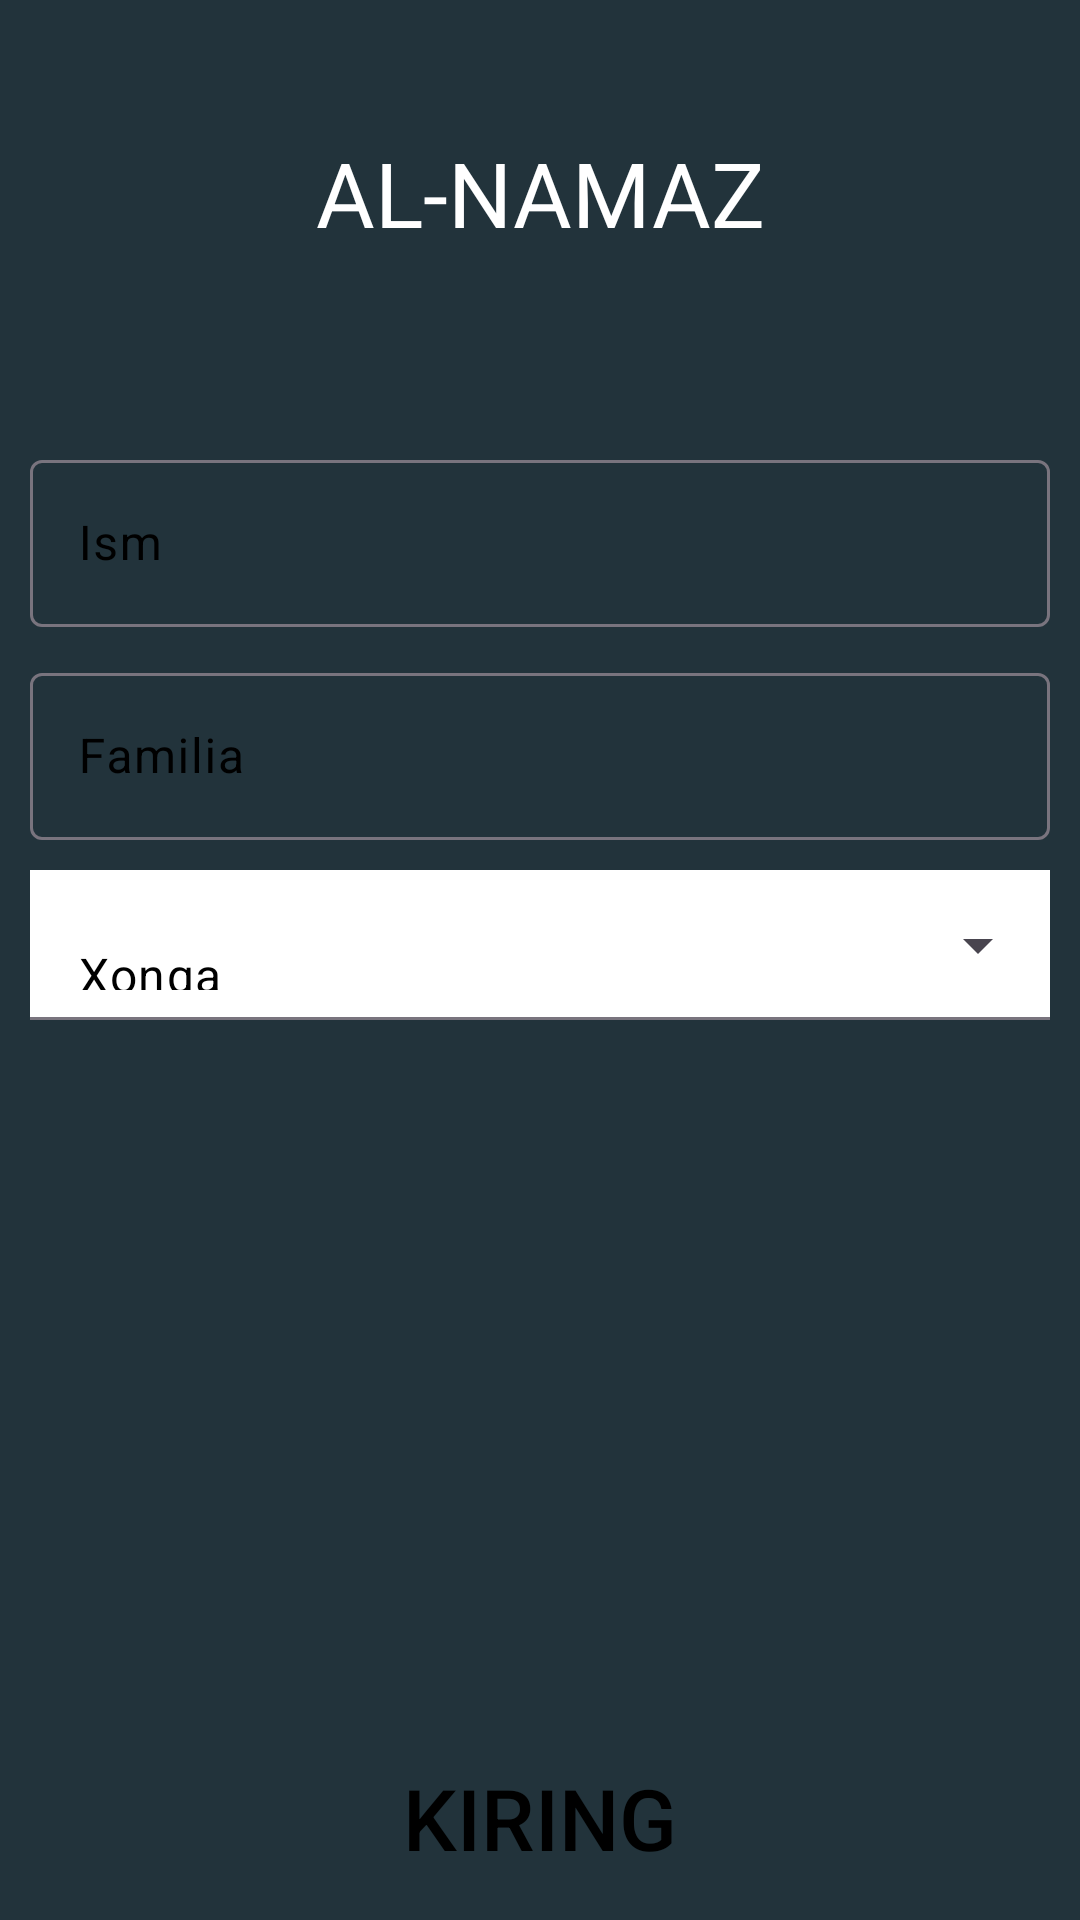

Reconstruct the res/layout file that produces this screen, plus the resources it refers to.
<!-- AndroidManifest.xml: application theme Theme.AlMuslim -->
<!-- res/layout/fragment_register.xml -->
<?xml version="1.0" encoding="utf-8"?>
<androidx.constraintlayout.widget.ConstraintLayout xmlns:android="http://schemas.android.com/apk/res/android"
    xmlns:app="http://schemas.android.com/apk/res-auto"
    xmlns:tools="http://schemas.android.com/tools"
    android:layout_width="match_parent"
    android:layout_height="match_parent"
    android:background="#22333B"
    tools:context=".peresentation.ui.register.RegisterFragment">

    <androidx.constraintlayout.widget.ConstraintLayout
        android:id="@+id/constraintLayout"
        android:layout_width="0dp"
        android:layout_height="0dp"
        app:layout_constraintBottom_toTopOf="@id/guideline"
        app:layout_constraintLeft_toLeftOf="parent"
        app:layout_constraintRight_toRightOf="parent"
        app:layout_constraintTop_toTopOf="parent" />

    <TextView
        android:layout_width="match_parent"
        android:layout_height="wrap_content"
        android:gravity="center"
        android:text="AL-NAMAZ"
        android:textColor="@color/white"
        android:textSize="30sp"
        app:layout_constraintBottom_toBottomOf="@+id/constraintLayout"
        app:layout_constraintTop_toTopOf="parent" />

    <androidx.constraintlayout.widget.Guideline
        android:id="@+id/guideline"
        android:layout_width="wrap_content"
        android:layout_height="wrap_content"
        android:orientation="horizontal"
        app:layout_constraintGuide_percent="0.2" />

    <androidx.constraintlayout.widget.ConstraintLayout
        android:layout_width="0dp"
        android:layout_height="0dp"
        android:background="@drawable/shape_constrain_settings"
        app:layout_constraintBottom_toBottomOf="parent"
        app:layout_constraintHorizontal_bias="0.0"
        app:layout_constraintLeft_toLeftOf="parent"
        app:layout_constraintRight_toRightOf="parent"
        app:layout_constraintTop_toBottomOf="@id/guideline"
        app:layout_constraintVertical_bias="0.0">


        <com.google.android.material.textfield.TextInputLayout
            android:id="@+id/_inpuyLayout"
            style="@style/ThemeOverlay.Material3.TextInputEditText"
            android:layout_width="match_parent"
            android:layout_height="wrap_content"
            android:layout_marginStart="10dp"
            android:layout_marginTop="20dp"
            android:layout_marginEnd="10dp"
            android:hint="Ism"
            android:textColorHint="@color/black"
            app:layout_constraintTop_toTopOf="parent">

            <EditText
                android:id="@+id/ismEdt"
                android:layout_width="match_parent"
                android:layout_height="match_parent" />
        </com.google.android.material.textfield.TextInputLayout>

        <com.google.android.material.textfield.TextInputLayout
            android:id="@+id/familiaInput"
            style="@style/ThemeOverlay.Material3.TextInputEditText"
            android:layout_width="match_parent"
            android:layout_height="wrap_content"
            android:layout_marginStart="10dp"
            android:layout_marginTop="10dp"
            android:layout_marginEnd="10dp"
            android:hint="Familia"
            android:textColorHint="@color/black"
            app:layout_constraintTop_toBottomOf="@id/_inpuyLayout">

            <EditText
                android:id="@+id/familiaEdt"
                android:layout_width="match_parent"
                android:layout_height="match_parent" />
        </com.google.android.material.textfield.TextInputLayout>

        <com.google.android.material.textfield.TextInputLayout
            android:id="@+id/textInputLayout"
            style="@style/Widget.Material3.TextInputLayout.FilledBox.ExposedDropdownMenu"
            android:layout_width="match_parent"
            android:layout_height="50dp"
            android:layout_marginStart="10dp"
            android:layout_marginTop="10dp"
            android:layout_marginEnd="10dp"
            app:layout_constraintTop_toBottomOf="@+id/familiaInput">

            <AutoCompleteTextView
                android:id="@+id/autoCompleteTextView"
                android:layout_width="match_parent"
                android:layout_height="match_parent"
                android:background="@color/white"
                android:inputType="none"
                android:text="Xonqa"
                android:textColor="@color/black" />
        </com.google.android.material.textfield.TextInputLayout>

        <androidx.appcompat.widget.AppCompatButton
            android:layout_width="match_parent"
            android:layout_height="wrap_content"
            android:layout_margin="10dp"
            android:layout_marginBottom="16dp"
            android:autoSizeTextType="uniform"
            android:background="@drawable/shape_settingfg_btn"
            android:padding="5dp"
            android:text="kiring"
            android:textColor="@color/black"
            app:layout_constraintBottom_toBottomOf="parent"
            tools:layout_editor_absoluteX="10dp" />


    </androidx.constraintlayout.widget.ConstraintLayout>


</androidx.constraintlayout.widget.ConstraintLayout>
<!-- resources referenced by this layout -->
<resources>
  <style name="Theme.AlMuslim" parent="Base.Theme.AlMuslim" />
  <style name="Base.Theme.AlMuslim" parent="Theme.Material3.DayNight.NoActionBar">
          
          
      </style>
  <!-- not gathered from this repository: default colours our renderer supplied (Android Studio template values) -->
  <color name="black">#FF000000</color>
  <color name="white">#FFFFFFFF</color>
</resources>
